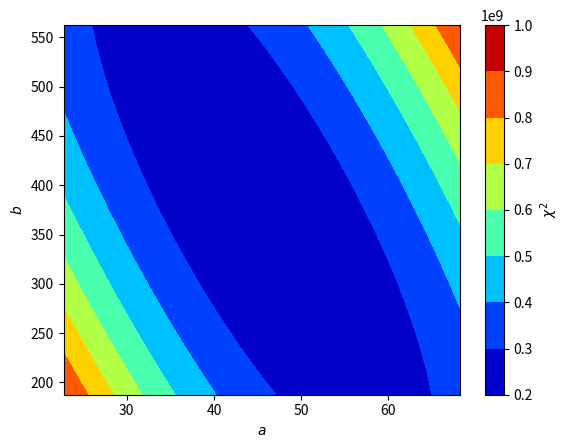

Write Python code to recreate this figure.
import matplotlib.pyplot as plt
import numpy as np
from scipy.optimize import curve_fit

def fitting(x, a, b):
    y_fit = a*x**2 + b*x
    return y_fit

x = np.arange(-10, 20, 1)
y = 1.4*x**2 + 0.2*x + 4.3*x**3

p0 = [1, 1]
parameters, cov = curve_fit(fitting, x, y, p0=p0)
print(parameters)

param1 = np.linspace(parameters[0]*0.5, parameters[0]*1.5, 100)
param2 = np.linspace(parameters[1]*0.5, parameters[1]*1.5, 100)

X, Y = np.meshgrid(param1, param2)

Z = np.empty(X.shape)
for i in range(len(X)):
    for j in range(X.shape[0]):
        Z[i, j] = (np.sum((y - fitting(x, X[i,j], Y[i,j]))**2))

fig = plt.figure()

cp = plt.contourf(X, Y, Z, cmap='jet')
plt.colorbar(cp, label=r'$\chi^2$')

plt.xlabel(r'$a$')
plt.ylabel(r'$b$')
plt.savefig('chi2_example.png')
plt.show()
